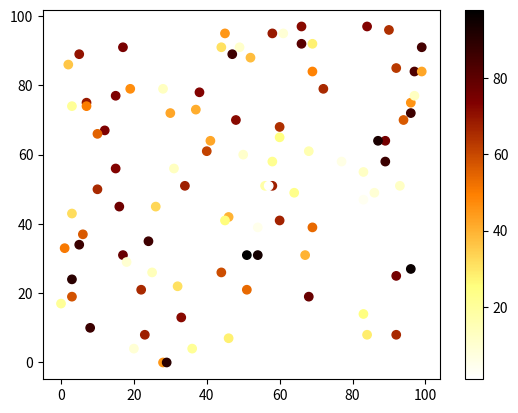

This chart was generated by the following Python code:
import matplotlib.pyplot as plt
import numpy as np

x = np.random.randint(100, size=(100))
y = np.random.randint(100, size=(100))
colors = np.random.randint(100, size=(100))

plt.scatter(x, y, c=colors, cmap='afmhot_r')

plt.colorbar()

plt.show()

